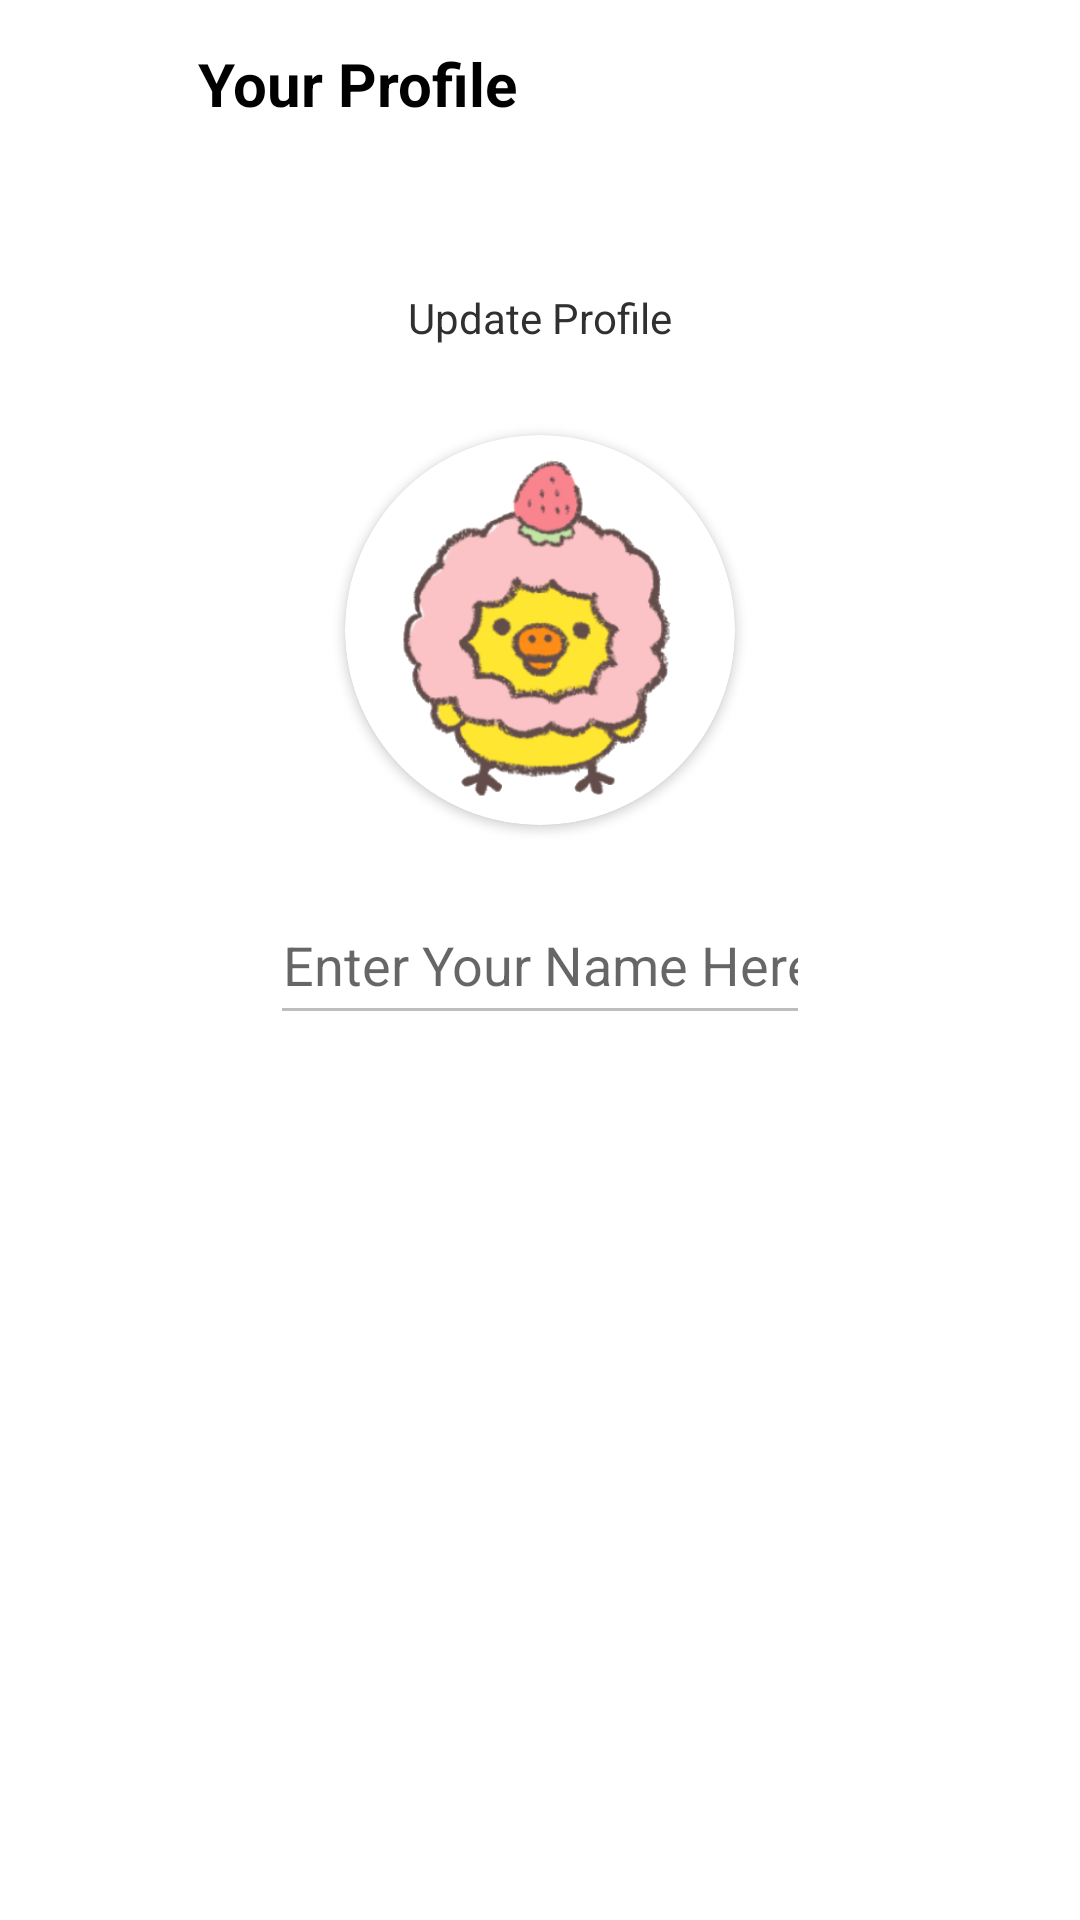

Produce the Android XML layout that renders to this screen, including the resource entries it uses.
<!-- AndroidManifest.xml: application theme Theme.ITAS188_FinalProject -->
<!-- res/layout/profile.xml -->
<?xml version="1.0" encoding="utf-8"?>
<RelativeLayout xmlns:android="http://schemas.android.com/apk/res/android"
    xmlns:app="http://schemas.android.com/apk/res-auto"
    xmlns:tools="http://schemas.android.com/tools"
    android:layout_width="match_parent"
    android:layout_height="match_parent"
    android:background="@color/white"
    tools:context=".ProfileActivity">




    <androidx.appcompat.widget.Toolbar
        android:layout_width="match_parent"
        android:layout_height="?attr/actionBarSize"
        android:layout_marginTop="0dp"

        android:id="@+id/toolbarofviewprofile">

        <RelativeLayout
            android:layout_width="match_parent"
            android:layout_height="match_parent"
            android:gravity="center_vertical">

            <ImageButton
                android:id="@+id/backbuttonofviewprofile"
                android:layout_width="40dp"
                android:layout_height="40dp"
                android:layout_centerVertical="true"
                android:background="@android:color/transparent"
                android:src="@drawable/ic_baseline_arrow_back_24">

            </ImageButton>


            <TextView
                android:id="@+id/myapptext"
                android:layout_width="wrap_content"
                android:layout_height="wrap_content"
                android:layout_centerVertical="true"
                android:layout_marginLeft="10dp"
                android:layout_toRightOf="@id/backbuttonofviewprofile"
                android:text="Your Profile"
                android:textColor="@color/black"
                android:textSize="20sp"
                android:textStyle="bold">

            </TextView>


        </RelativeLayout>




    </androidx.appcompat.widget.Toolbar>


    <androidx.cardview.widget.CardView
        android:layout_width="130dp"
        android:layout_height="130dp"
        android:layout_above="@+id/viewusername"
        android:layout_marginBottom="20dp"
        android:layout_marginLeft="80dp"
        android:id="@+id/viewuserimage"
        android:layout_centerHorizontal="true"
        app:cardCornerRadius="130dp">


        <ImageView
            android:layout_width="match_parent"
            android:layout_height="match_parent"
            android:src="@drawable/defaulticon"
            android:id="@+id/viewuserimageinimageview"
            android:scaleType="centerCrop">

        </ImageView>



    </androidx.cardview.widget.CardView>


    <EditText
        android:id="@+id/viewusername"
        android:layout_width="match_parent"
        android:layout_height="50dp"
        android:layout_centerInParent="true"
        android:layout_marginLeft="90dp"
        android:layout_marginRight="90dp"
        android:clickable="false"
        android:enabled="false"
        android:hint="Enter Your Name Here"
        android:textAlignment="center"
        android:inputType="textCapWords">

    </EditText>

    <TextView
        android:id="@+id/movetoupdateprofile"
        android:layout_width="wrap_content"
        android:layout_height="wrap_content"
        android:layout_below="@id/viewusername"
        android:layout_centerInParent="true"
        android:layout_marginTop="-259dp"
        android:paddingLeft="20dp"
        android:paddingTop="10dp"
        android:paddingRight="20dp"
        android:paddingBottom="10dp"
        android:text="Update Profile"
        android:textColor="#303030">

    </TextView>


</RelativeLayout>
<!-- resources referenced by this layout -->
<resources>
  <!-- drawable defaulticon: png bitmap (drawable, 64964 bytes) -->
  <style name="Theme.ITAS188_FinalProject" parent="Theme.MaterialComponents.DayNight.NoActionBar">
          
          <item name="colorPrimary">@color/purple_500</item>
          <item name="colorPrimaryVariant">@color/purple_700</item>
          <item name="colorOnPrimary">@color/white</item>
          
          <item name="colorSecondary">@color/teal_200</item>
          <item name="colorSecondaryVariant">@color/teal_700</item>
          <item name="colorOnSecondary">@color/black</item>
          
          <item name="android:statusBarColor" tools:targetApi="l">?attr/colorPrimaryVariant</item>
          
      </style>
  <!-- not gathered from this repository: default colours our renderer supplied (Android Studio template values) -->
  <color name="purple_500">#FF6200EE</color>
  <color name="purple_700">#FF3700B3</color>
  <color name="teal_200">#FF03DAC5</color>
  <color name="teal_700">#FF018786</color>
  <color name="black">#FF000000</color>
  <color name="white">#FFFFFFFF</color>
</resources>
